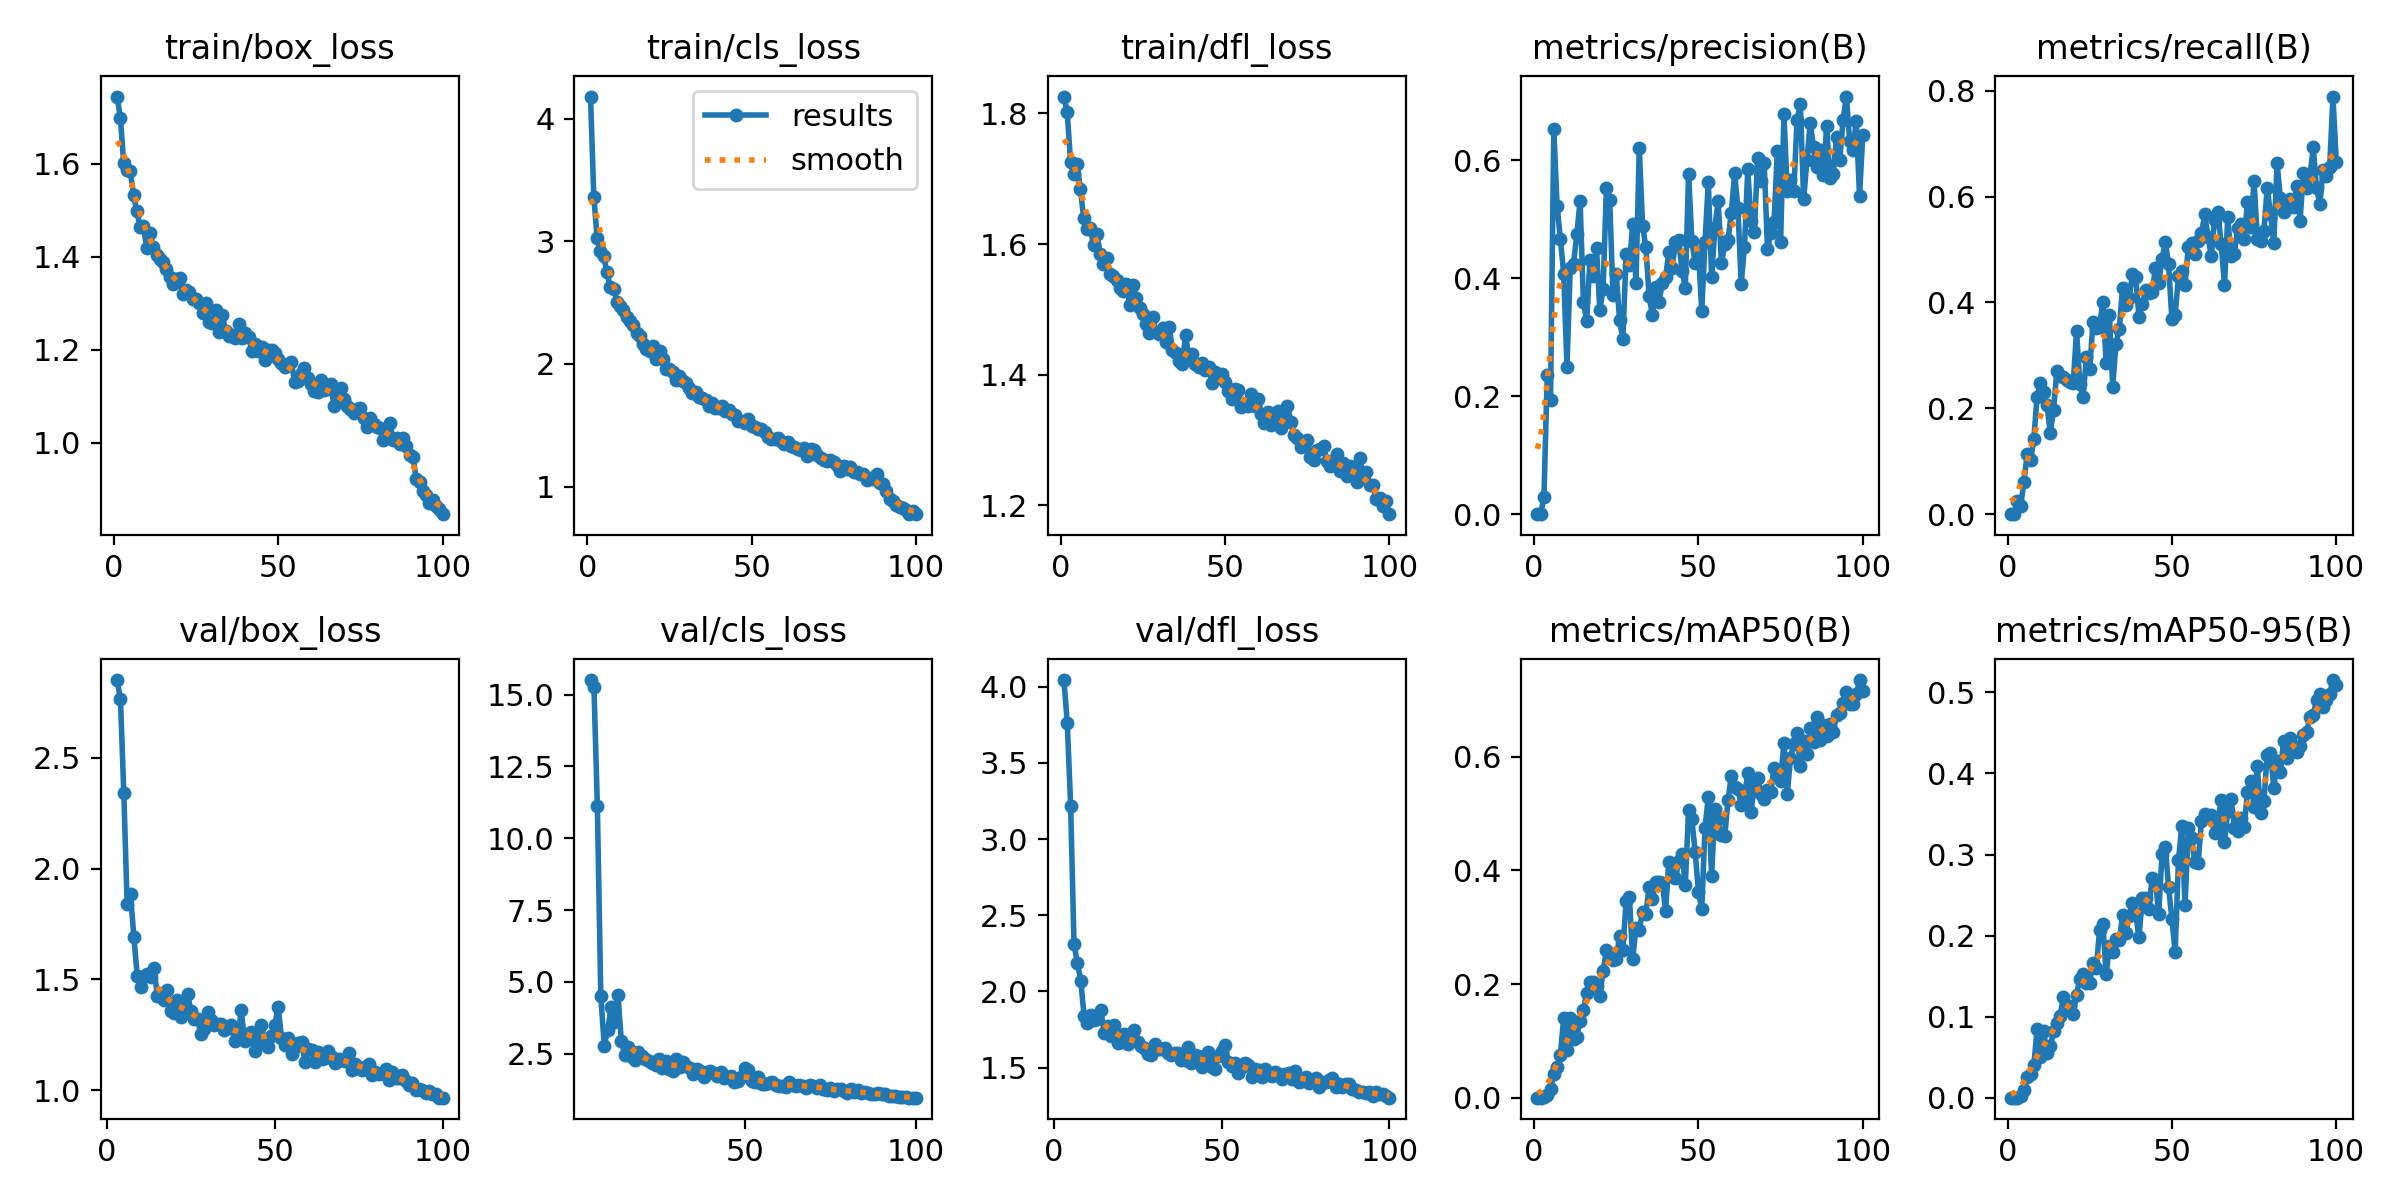

The table this chart was drawn from, first rows:
epoch, time, train/box_loss, train/cls_loss, train/dfl_loss, metrics/precision(B), metrics/recall(B), metrics/mAP50(B), metrics/mAP50-95(B), val/box_loss, val/cls_loss, val/dfl_loss, lr/pg0, lr/pg1, lr/pg2
1, 38.94, 1.744, 4.18, 1.826, 0, 0, 0, 0, nan, nan, nan, 0.07067, 0.003259, 0.003259
2, 70.36, 1.699, 3.363, 1.802, 0, 0, 0, 0, nan, nan, nan, 0.0406, 0.006527, 0.006527
3, 106.7, 1.602, 3.031, 1.726, 0.02933, 0.02406, 0.00049, 0.00021, 2.851, inf, 4.043, 0.01047, 0.009729, 0.009729
4, 139.5, 1.587, 2.921, 1.708, 0.2357, 0.01494, 0.00523, 0.00255, 2.764, inf, 3.758, 0.009703, 0.009703, 0.009703
5, 170.6, 1.584, 2.879, 1.722, 0.1936, 0.06127, 0.01556, 0.00972, 2.342, 15.51, 3.217, 0.009604, 0.009604, 0.009604
6, 200.8, 1.532, 2.747, 1.685, 0.6524, 0.1139, 0.0411, 0.02526, 1.839, 15.26, 2.311, 0.009505, 0.009505, 0.009505
7, 230.9, 1.498, 2.627, 1.64, 0.5221, 0.102, 0.05324, 0.02876, 1.883, 11.11, 2.186, 0.009406, 0.009406, 0.009406
8, 261.1, 1.464, 2.612, 1.623, 0.4668, 0.1421, 0.07581, 0.03982, 1.693, 4.523, 2.071, 0.009307, 0.009307, 0.009307
9, 291.1, 1.467, 2.509, 1.624, 0.4077, 0.222, 0.1399, 0.0844, 1.517, 2.787, 1.841, 0.009208, 0.009208, 0.009208
10, 321.2, 1.419, 2.47, 1.599, 0.2502, 0.2476, 0.08469, 0.05065, 1.466, 3.319, 1.796, 0.009109, 0.009109, 0.009109
11, 351.7, 1.45, 2.441, 1.616, 0.4165, 0.2314, 0.1406, 0.0818, 1.514, 4.124, 1.843, 0.00901, 0.00901, 0.00901
12, 381.8, 1.422, 2.386, 1.585, 0.4234, 0.2067, 0.1039, 0.05499, 1.522, 3.623, 1.815, 0.008911, 0.008911, 0.008911
13, 411.6, 1.405, 2.347, 1.57, 0.4748, 0.1537, 0.1071, 0.06325, 1.512, 4.542, 1.819, 0.008812, 0.008812, 0.008812
14, 442.2, 1.396, 2.317, 1.579, 0.5311, 0.1966, 0.1355, 0.08165, 1.551, 2.945, 1.878, 0.008713, 0.008713, 0.008713
15, 471.7, 1.389, 2.253, 1.555, 0.3599, 0.2697, 0.1544, 0.09192, 1.426, 2.475, 1.728, 0.008614, 0.008614, 0.008614
16, 501.6, 1.374, 2.231, 1.55, 0.328, 0.2606, 0.1842, 0.1008, 1.433, 2.733, 1.776, 0.008515, 0.008515, 0.008515
17, 531.8, 1.357, 2.166, 1.545, 0.431, 0.2584, 0.2041, 0.1245, 1.406, 2.396, 1.706, 0.008416, 0.008416, 0.008416
18, 561.2, 1.342, 2.119, 1.532, 0.4044, 0.2532, 0.2031, 0.1093, 1.452, 2.3, 1.78, 0.008317, 0.008317, 0.008317
19, 590.8, 1.351, 2.107, 1.528, 0.4509, 0.2492, 0.197, 0.1132, 1.36, 2.56, 1.663, 0.008218, 0.008218, 0.008218
20, 621.7, 1.355, 2.148, 1.538, 0.3464, 0.2476, 0.1797, 0.1031, 1.348, 2.441, 1.667, 0.008119, 0.008119, 0.008119
21, 651.6, 1.321, 2.04, 1.506, 0.3815, 0.3462, 0.2226, 0.1272, 1.406, 2.313, 1.723, 0.00802, 0.00802, 0.00802
22, 681.5, 1.329, 2.108, 1.538, 0.553, 0.2465, 0.259, 0.147, 1.331, 2.267, 1.656, 0.007921, 0.007921, 0.007921
23, 712.6, 1.324, 2.042, 1.518, 0.5326, 0.222, 0.2489, 0.1522, 1.379, 2.171, 1.686, 0.007822, 0.007822, 0.007822
24, 742, 1.31, 1.962, 1.502, 0.372, 0.2966, 0.2425, 0.1415, 1.434, 2.128, 1.749, 0.007723, 0.007723, 0.007723
25, 771.6, 1.308, 1.957, 1.493, 0.4066, 0.2741, 0.2449, 0.1414, 1.359, 2.326, 1.668, 0.007624, 0.007624, 0.007624
26, 801.7, 1.3, 1.933, 1.477, 0.3289, 0.3621, 0.2846, 0.1663, 1.322, 2, 1.645, 0.007525, 0.007525, 0.007525
27, 831.6, 1.278, 1.871, 1.464, 0.2961, 0.3508, 0.2595, 0.16, 1.32, 2.264, 1.631, 0.007426, 0.007426, 0.007426
28, 861, 1.301, 1.898, 1.488, 0.4401, 0.354, 0.3466, 0.2063, 1.252, 1.974, 1.591, 0.007327, 0.007327, 0.007327
29, 891.2, 1.26, 1.862, 1.464, 0.4227, 0.4004, 0.3527, 0.214, 1.276, 1.908, 1.583, 0.007228, 0.007228, 0.007228
30, 921.3, 1.258, 1.845, 1.462, 0.4912, 0.2861, 0.2445, 0.1523, 1.351, 2.333, 1.656, 0.007129, 0.007129, 0.007129
31, 950.9, 1.285, 1.807, 1.471, 0.392, 0.3754, 0.2989, 0.1866, 1.318, 2.035, 1.621, 0.00703, 0.00703, 0.00703
32, 980.2, 1.237, 1.761, 1.45, 0.6211, 0.2409, 0.2957, 0.1802, 1.295, 2.228, 1.621, 0.006931, 0.006931, 0.006931
33, 1010, 1.275, 1.769, 1.472, 0.489, 0.3219, 0.3272, 0.1957, 1.3, 2.083, 1.631, 0.006832, 0.006832, 0.006832
34, 1041, 1.24, 1.731, 1.438, 0.4529, 0.3493, 0.3236, 0.1944, 1.297, 2.02, 1.599, 0.006733, 0.006733, 0.006733
35, 1070, 1.229, 1.726, 1.434, 0.3689, 0.4281, 0.3706, 0.2248, 1.271, 1.793, 1.582, 0.006634, 0.006634, 0.006634
36, 1101, 1.232, 1.707, 1.421, 0.3371, 0.3957, 0.3494, 0.2028, 1.279, 1.974, 1.595, 0.006535, 0.006535, 0.006535
37, 1130, 1.225, 1.658, 1.417, 0.3856, 0.4092, 0.3797, 0.2243, 1.294, 1.894, 1.598, 0.006436, 0.006436, 0.006436
38, 1160, 1.256, 1.681, 1.461, 0.36, 0.453, 0.3803, 0.2397, 1.221, 1.697, 1.549, 0.006337, 0.006337, 0.006337
39, 1190, 1.226, 1.64, 1.425, 0.3912, 0.4476, 0.3777, 0.2264, 1.236, 1.864, 1.551, 0.006238, 0.006238, 0.006238
40, 1219, 1.235, 1.645, 1.431, 0.4024, 0.3726, 0.3293, 0.1976, 1.36, 1.904, 1.634, 0.006139, 0.006139, 0.006139
41, 1249, 1.228, 1.655, 1.417, 0.4435, 0.3964, 0.4143, 0.2468, 1.223, 1.849, 1.533, 0.00604, 0.00604, 0.00604
42, 1279, 1.197, 1.615, 1.411, 0.418, 0.423, 0.3986, 0.2465, 1.255, 1.732, 1.585, 0.005941, 0.005941, 0.005941
43, 1310, 1.212, 1.621, 1.418, 0.461, 0.4175, 0.387, 0.233, 1.262, 1.866, 1.573, 0.005842, 0.005842, 0.005842
44, 1340, 1.197, 1.595, 1.407, 0.4644, 0.4189, 0.4166, 0.271, 1.176, 1.646, 1.507, 0.005743, 0.005743, 0.005743
45, 1370, 1.207, 1.58, 1.412, 0.4127, 0.4651, 0.429, 0.2685, 1.213, 1.705, 1.534, 0.005644, 0.005644, 0.005644
46, 1400, 1.178, 1.537, 1.387, 0.384, 0.4357, 0.3744, 0.2267, 1.295, 1.735, 1.602, 0.005545, 0.005545, 0.005545
47, 1430, 1.199, 1.533, 1.405, 0.5766, 0.4824, 0.5059, 0.3004, 1.215, 1.529, 1.504, 0.005446, 0.005446, 0.005446
48, 1462, 1.199, 1.517, 1.396, 0.4625, 0.5134, 0.4901, 0.3095, 1.194, 1.563, 1.492, 0.005347, 0.005347, 0.005347
49, 1492, 1.192, 1.555, 1.401, 0.4249, 0.4717, 0.4321, 0.26, 1.244, 1.69, 1.577, 0.005248, 0.005248, 0.005248
50, 1522, 1.18, 1.492, 1.389, 0.4443, 0.3681, 0.3626, 0.2208, 1.293, 2.011, 1.607, 0.005149, 0.005149, 0.005149
51, 1552, 1.171, 1.484, 1.375, 0.3451, 0.3756, 0.3314, 0.1797, 1.377, 1.924, 1.651, 0.00505, 0.00505, 0.00505
52, 1582, 1.163, 1.468, 1.363, 0.4613, 0.4497, 0.4753, 0.2927, 1.237, 1.54, 1.536, 0.004951, 0.004951, 0.004951
53, 1612, 1.169, 1.472, 1.378, 0.5633, 0.4585, 0.5298, 0.3354, 1.205, 1.506, 1.51, 0.004852, 0.004852, 0.004852
54, 1643, 1.174, 1.444, 1.376, 0.4015, 0.4331, 0.3902, 0.2371, 1.236, 1.7, 1.533, 0.004753, 0.004753, 0.004753
55, 1672, 1.13, 1.403, 1.35, 0.4854, 0.505, 0.5083, 0.3328, 1.165, 1.442, 1.465, 0.004654, 0.004654, 0.004654
56, 1702, 1.132, 1.387, 1.353, 0.5307, 0.5115, 0.4907, 0.3199, 1.193, 1.449, 1.507, 0.004555, 0.004555, 0.004555
57, 1733, 1.149, 1.387, 1.352, 0.4258, 0.4908, 0.4624, 0.2903, 1.215, 1.495, 1.528, 0.004456, 0.004456, 0.004456
58, 1763, 1.161, 1.399, 1.37, 0.4573, 0.5155, 0.4598, 0.2896, 1.216, 1.512, 1.514, 0.004357, 0.004357, 0.004357
59, 1793, 1.139, 1.369, 1.352, 0.4649, 0.5307, 0.5233, 0.3416, 1.128, 1.401, 1.44, 0.004258, 0.004258, 0.004258
60, 1823, 1.126, 1.348, 1.363, 0.5104, 0.5664, 0.5669, 0.3502, 1.186, 1.384, 1.49, 0.004159, 0.004159, 0.004159
... 40 more rows
